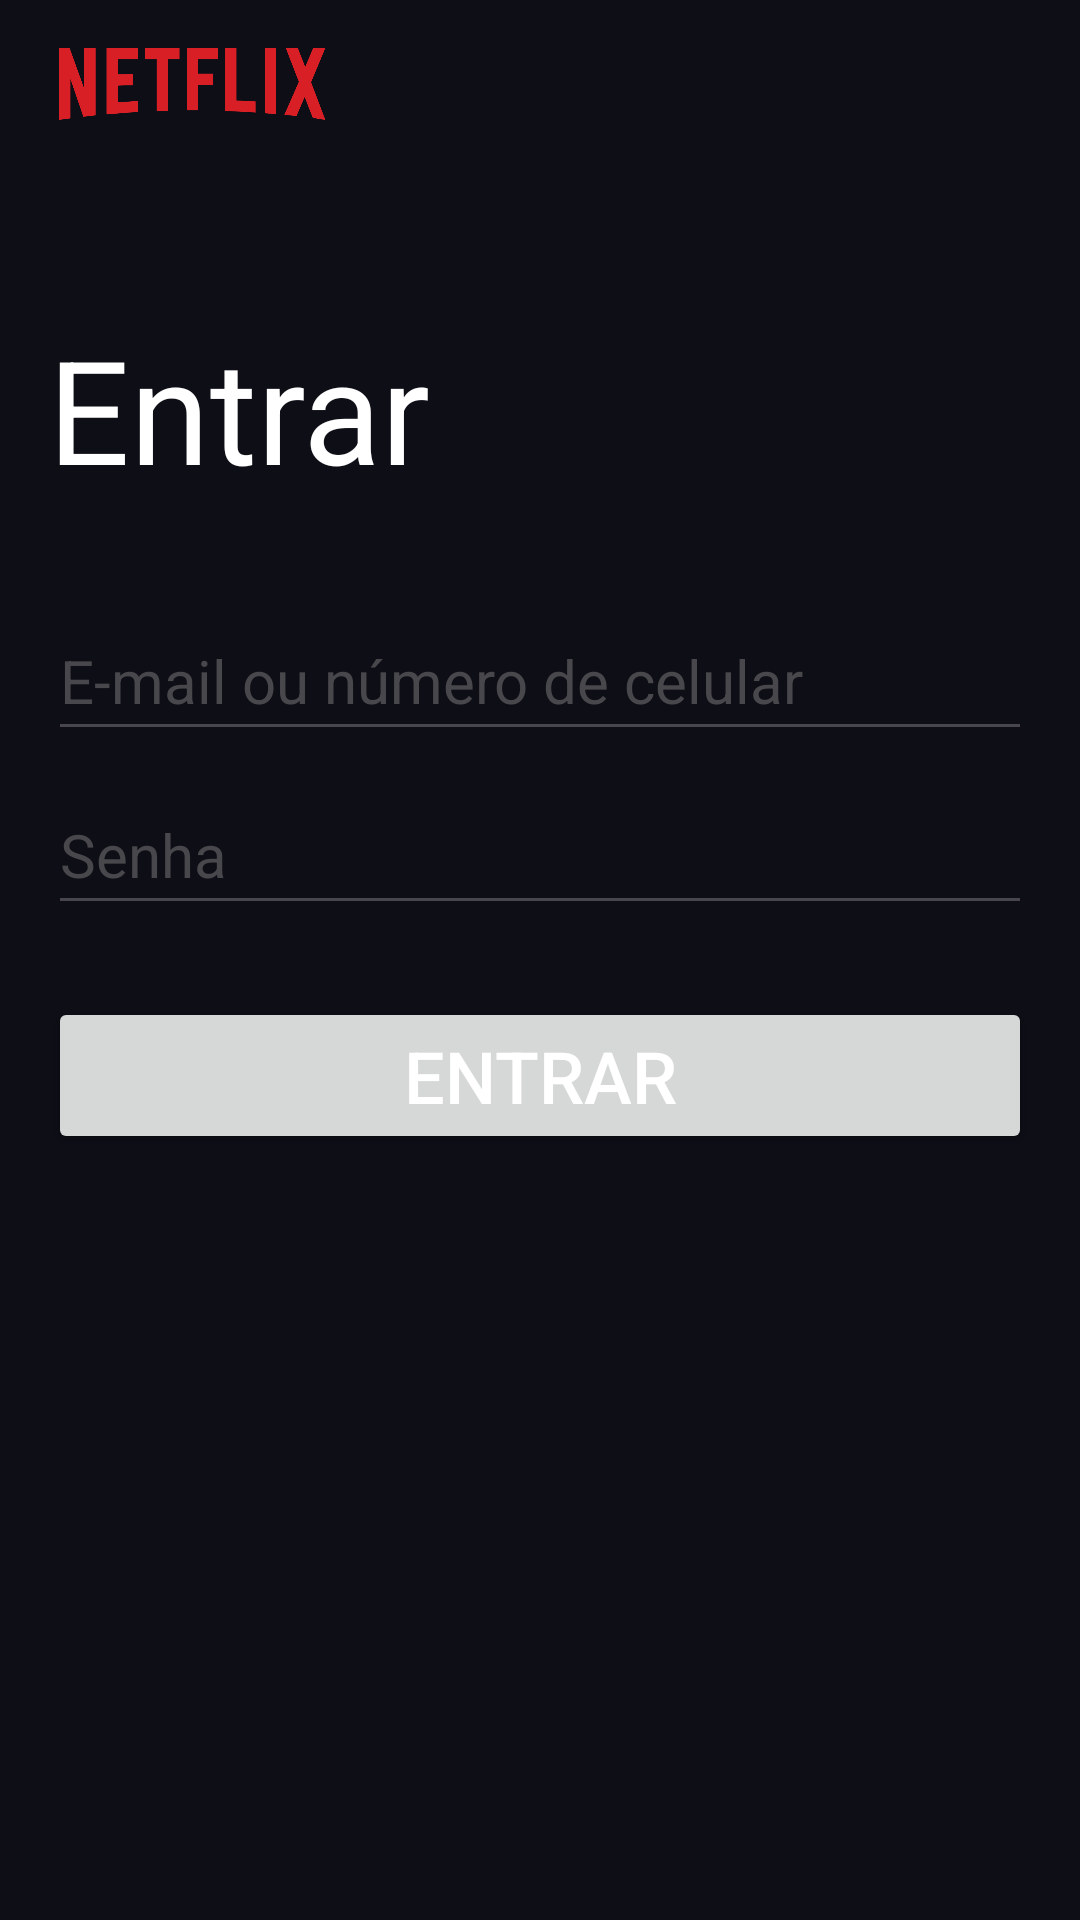

Layout XML and referenced resources for this Android screen:
<!-- AndroidManifest.xml: application theme Theme.ProjetoNetflix -->
<!-- res/layout/activity_main.xml -->
<?xml version="1.0" encoding="utf-8"?>
<androidx.constraintlayout.widget.ConstraintLayout xmlns:android="http://schemas.android.com/apk/res/android"
    xmlns:app="http://schemas.android.com/apk/res-auto"
    xmlns:tools="http://schemas.android.com/tools"
    android:id="@+id/main"
    android:layout_width="match_parent"
    android:layout_height="match_parent"
    android:background="@color/black_background"
    tools:context=".MainActivity">

    <ImageView
        android:id="@+id/imageView3"
        android:layout_width="96dp"
        android:layout_height="24dp"
        android:layout_marginStart="16dp"
        android:layout_marginTop="16dp"
        android:adjustViewBounds="true"
        android:contentDescription="@string/logo_description"
        android:scaleType="centerInside"
        app:layout_constraintStart_toStartOf="parent"
        app:layout_constraintTop_toTopOf="parent"
        app:srcCompat="@drawable/de840ec8d17e28bb" />

    <TextView
        android:id="@+id/textView2"
        android:layout_width="wrap_content"
        android:layout_height="wrap_content"
        android:layout_marginStart="16dp"
        android:layout_marginTop="64dp"
        android:text="@string/entrar"
        android:textColor="@color/white"
        android:textSize="48sp"
        app:layout_constraintStart_toStartOf="parent"
        app:layout_constraintTop_toBottomOf="@+id/imageView3" />

    <EditText
        android:id="@+id/text_input_email"
        android:layout_width="0dp"
        android:layout_height="50dp"
        android:layout_marginStart="16dp"
        android:layout_marginTop="32dp"
        android:layout_marginEnd="16dp"
        android:ems="10"
        android:hint="@string/hint_login"
        android:inputType="textEmailAddress"
        android:textColor="@color/white"
        android:textColorHint="@color/hints"
        android:textCursorDrawable="@color/white"
        android:textSize="20sp"
        app:layout_constraintEnd_toEndOf="parent"
        app:layout_constraintStart_toStartOf="parent"
        app:layout_constraintTop_toBottomOf="@+id/textView2" />

    <EditText
        android:id="@+id/text_input_senha"
        android:layout_width="0dp"
        android:layout_height="50dp"
        android:layout_marginStart="16dp"
        android:layout_marginTop="8dp"
        android:layout_marginEnd="16dp"
        android:ems="10"
        android:hint="@string/hint_password"
        android:inputType="textPassword"
        android:textColor="@color/white"
        android:textColorHint="@color/hints"
        android:textCursorDrawable="@color/white"
        android:textSize="20sp"
        app:layout_constraintEnd_toEndOf="parent"
        app:layout_constraintStart_toStartOf="parent"
        app:layout_constraintTop_toBottomOf="@+id/text_input_email" />

    <Button
        android:id="@+id/button_entrar"
        android:layout_width="0dp"
        android:layout_height="wrap_content"
        android:layout_marginStart="16dp"
        android:layout_marginTop="24dp"
        android:layout_marginEnd="16dp"
        android:text="@string/entrar"
        android:textColor="@color/white"
        android:textSize="24sp"
        app:cornerRadius="0dp"
        app:layout_constraintEnd_toEndOf="parent"
        app:layout_constraintHorizontal_bias="0.5"
        app:layout_constraintStart_toStartOf="parent"
        app:layout_constraintTop_toBottomOf="@+id/text_input_senha" />

    <TextView
        android:id="@+id/text_validador"
        android:layout_width="wrap_content"
        android:layout_height="wrap_content"
        android:layout_marginTop="8dp"
        android:textColor="@color/white"
        android:text=""
        app:layout_constraintEnd_toEndOf="parent"
        app:layout_constraintStart_toStartOf="parent"
        app:layout_constraintTop_toBottomOf="@+id/button_entrar" />

</androidx.constraintlayout.widget.ConstraintLayout>
<!-- resources referenced by this layout -->
<resources>
  <color name="black_background">#0D0E16</color>
  <color name="hints">#80837F7F</color>
  <color name="white">#FFFFFFFF</color>
  
      -------NETFLIX COLORS-------
  <!-- drawable de840ec8d17e28bb: png bitmap (drawable, 13469 bytes) -->
  <string name="entrar">Entrar</string>
  <string name="hint_login">E-mail ou número de celular</string>
  <string name="hint_password">Senha</string>
  <string name="logo_description">Logo e nome da marca, fica no canto superior esquerdo do aplicativo em uma fonte de estilo próprio e cor vermelha. Está escrito Netflix.</string>
  <style name="Theme.ProjetoNetflix" parent="Base.Theme.ProjetoNetflix" />
  <style name="Base.Theme.ProjetoNetflix" parent="Theme.Material3.DayNight.NoActionBar">
          
          <item name="colorPrimary">@color/netflix_red</item>
          <item name="colorPrimaryVariant">@color/red_variant</item>
          <item name="colorOnPrimary">@color/white</item>
  
          <item name="colorSecondary">@color/black_background</item>
          <item name="colorTertiary">@color/black_background</item>
      </style>
  <color name="netflix_red">#D81F26</color>
  <color name="red_variant">#E50914</color>
</resources>
